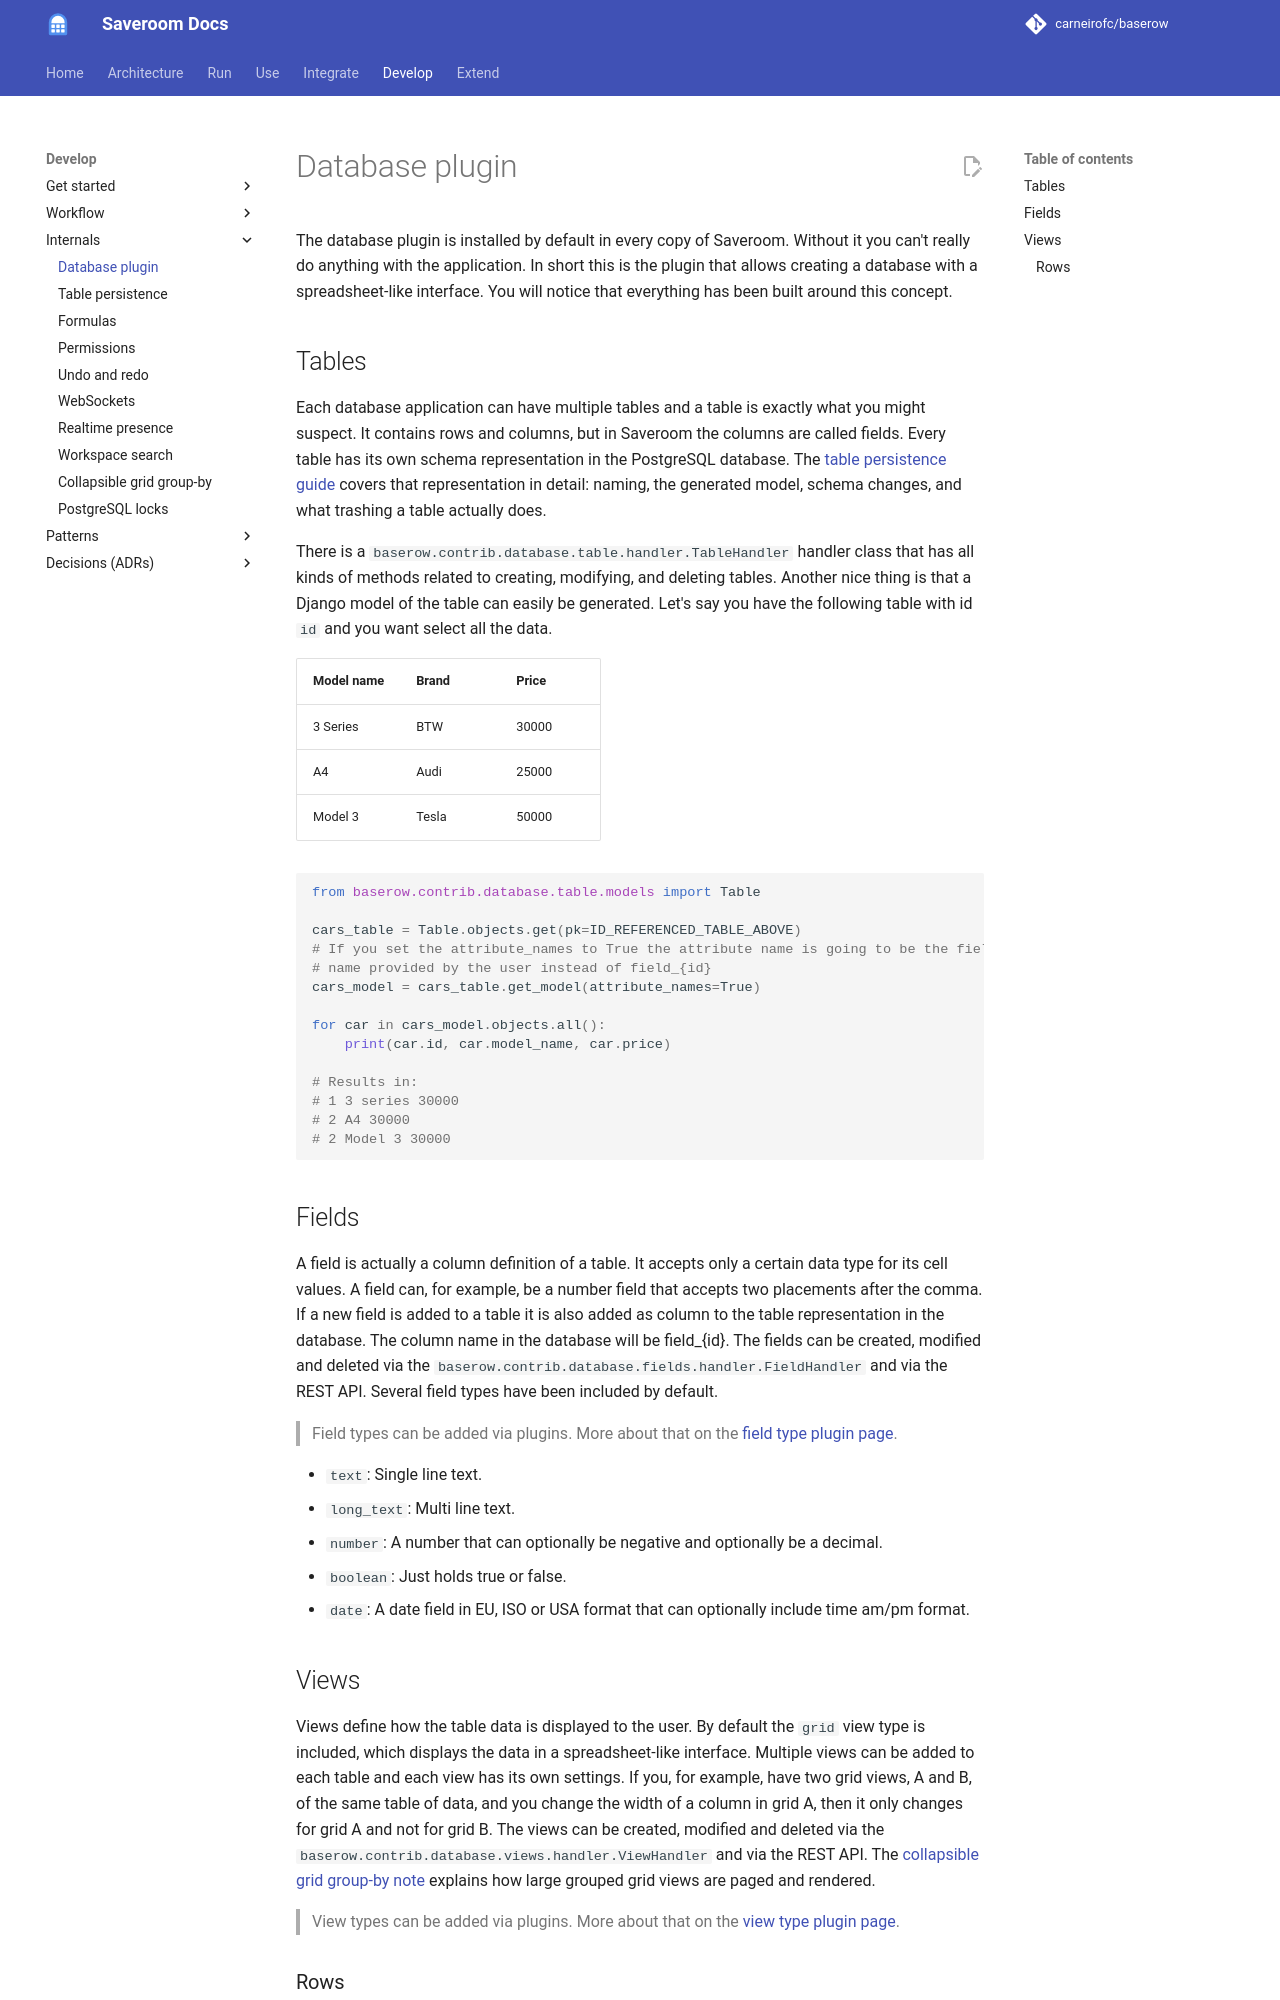

repository: carneirofc/baserow · page: technical/database-plugin/index.html · generator: mkdocs

# Database plugin

The database plugin is installed by default in every copy of Saveroom. Without it you 
can't really do anything with the application. In short this is the plugin that allows
creating a database with a spreadsheet-like interface. You will notice that everything
has been built around this concept.

## Tables

Each database application can have multiple tables and a table is exactly what you
might suspect. It contains rows and columns, but in Saveroom the columns are called fields. 
Every table has its own schema representation in the PostgreSQL database. The
[table persistence guide](./table-persistence.md) covers that representation in detail:
naming, the generated model, schema changes, and what trashing a table actually does.

There is a `baserow.contrib.database.table.handler.TableHandler` handler class that has
all kinds of methods related to creating, modifying, and deleting tables. Another nice
thing is that a Django model of the table can easily be generated. Let's say you have 
the following table with id `id` and you want select all the data.

| Model name | Brand | Price |
|------------|-------|-------|
| 3 Series   | BTW   | 30000 |
| A4         | Audi  | 25000 |
| Model 3    | Tesla | 50000 |

```python
from baserow.contrib.database.table.models import Table

cars_table = Table.objects.get(pk=ID_REFERENCED_TABLE_ABOVE)
# If you set the attribute_names to True the attribute name is going to be the field 
# name provided by the user instead of field_{id}
cars_model = cars_table.get_model(attribute_names=True)

for car in cars_model.objects.all():
    print(car.id, car.model_name, car.price)

# Results in:
# 1 3 series 30000
# 2 A4 30000
# 2 Model 3 30000
```

## Fields

A field is actually a column definition of a table. It accepts only a certain data type 
for its cell values. A field can, for example, be a number field that accepts two
placements after the comma. If a new field is added to a table it is also added as
column to the table  representation in the database. The column name in the database
will be field_{id}. The fields can be created, modified and deleted via the 
`baserow.contrib.database.fields.handler.FieldHandler` and via the REST API. Several 
field types have been included by default.

> Field types can be added via plugins. More about that on the 
> [field type plugin page](../plugins/field-type.md).

* `text`: Single line text.
* `long_text`: Multi line text.
* `number`: A number that can optionally be negative and optionally be a decimal.
* `boolean`: Just holds true or false.
* `date`: A date field in EU, ISO or USA format that can optionally include time am/pm 
  format.
